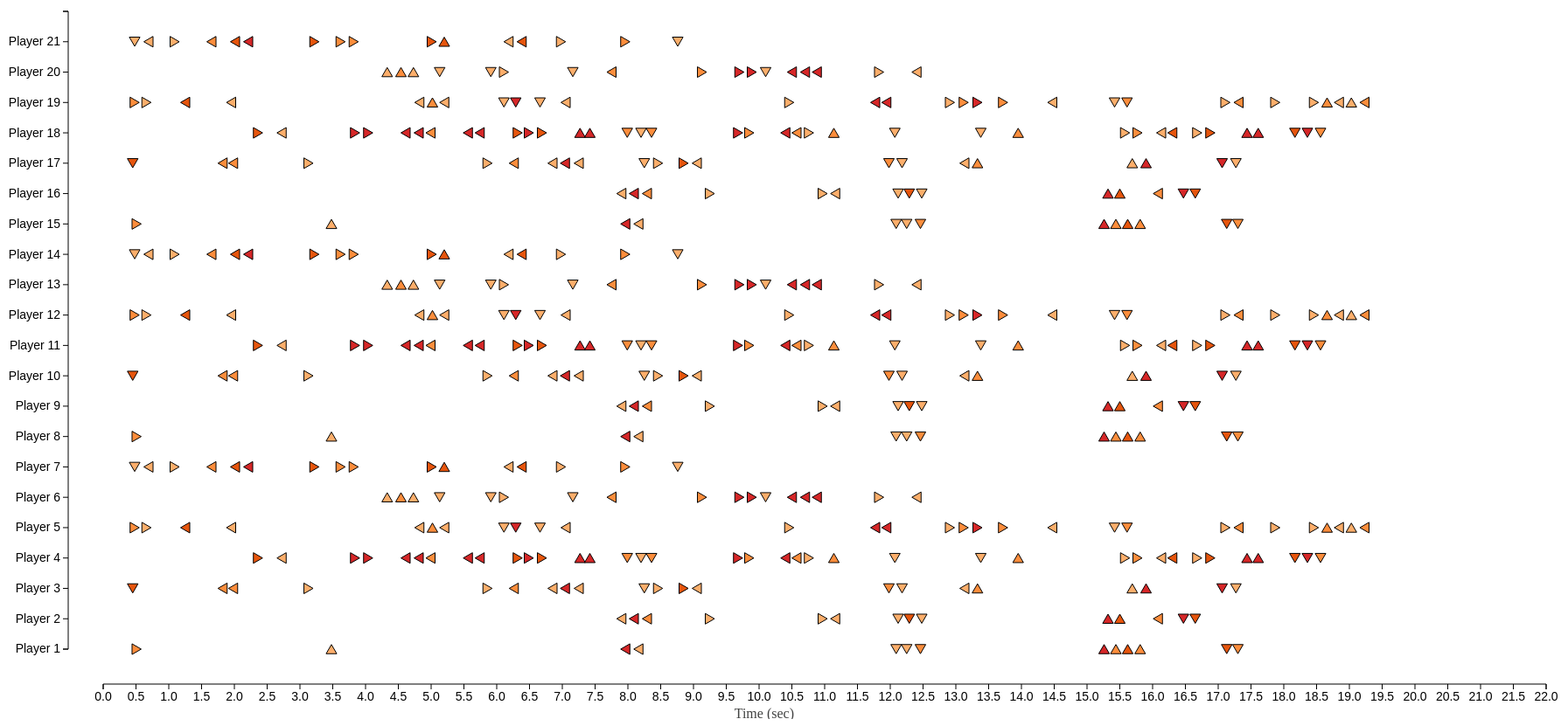
D3 v2 page, settled after 480 driven frames (8 s of simulated time); the page loaded 1 data file(s).


// ── script.js
	var w = 1800;
	var h = 850;
	var pad = 40;
	var left_pad = 110;
	var Data_url = '/SessionOutput.json';

	var tooltip = d3.select('body')
	  .append('div')
	  .attr('class', 'tooltip')
	  .style("opacity", 0);
	  
	  $( ".point" ).hover(function() {
		  $(this).attr("style","fill: Navy;");});

	var svg = d3.select("#punchcard")
	  .append("svg")
	  .attr("width", w)
	  .attr("height", h);

	//set x axis number of ticks
	var x_axis_ticks = 22;
	
	d3.json('SessionOutput.json', function(punchcard_data) {
	  var x = d3.scale.linear().domain([0, x_axis_ticks]).range([left_pad, w - pad]),
		y = d3.scale.linear().domain([punchcard_data.length, 0]).range([pad, h - pad * 2]);

      //set y axis number of ticks (number of players)
	  var sessions = [];
	  $.each(punchcard_data, function(playerIndex, player) {
		sessions.push("Player " + (playerIndex+1));
		console.log(playerIndex);	
	  });
	  var xAxis = d3.svg.axis().scale(x).orient("bottom")
		.ticks(x_axis_ticks * 1.5)

	  yAxis = d3.svg.axis().scale(y).orient("left")
		.ticks(punchcard_data.length)
		.tickFormat(function(d, i) {
		  return sessions[d];
		});

	  svg.append("g")
		.attr("class", "axis")
		.attr("transform", "translate(0, " + (h - pad) + ")")
		.call(xAxis);

	  svg.append("g")
		.attr("class", "axis")
		.attr("transform", "translate(" + (left_pad - pad) + ", 0)")
		.call(yAxis);

	  svg.append("text")
		.attr("fill", "#414241")
		.attr("text-anchor", "end")
		.attr("x", w / 2)
		.attr("y", h - 1)
		.text("Time (sec)");
		
     //Display Loading until the data are loaded from JSON
	  svg.append("text")
		.attr("class", "loading")
		.text("Loading ...")
		.attr("x", function() {
		  return w / 2;
		})
		.attr("y", function() {
		  return h / 2 - 5;
		});

	  var session_data = [];
	  $.each(punchcard_data, function(playerIndex, player) {

		$.each(player.SessionData, function(sessionIndex, val) {
		  var rotation;
		  var color_fill;
		  var intensity;

		  switch (val.direction) {
			case "UP":
			  if (val.intensity >= 4 && val.intensity <= 5.5) {
				color_fill = "#fdae6b";
			  } else if (val.intensity > 5 && val.intensity <= 7) {
				color_fill = "#fd8d3c";
			  } else if (val.intensity > 7 && val.intensity <= 9) {
				color_fill = "#e6550d";
			  } else if (val.intensity > 9) {
				color_fill = "#d62728";
			  }
			  rotation = "";
			  break;
			case "DOWN":
			  if (Math.abs(val.intensity) >= 4 && Math.abs(val.intensity) <= 5.5) {
				color_fill = "#fdae6b";
			  } else if (Math.abs(val.intensity) > 5 && Math.abs(val.intensity) <= 7) {
				color_fill = "#fd8d3c";
			  } else if (Math.abs(val.intensity) > 7 && Math.abs(val.intensity) <= 9) {
				color_fill = "#e6550d";
			  } else if (Math.abs(val.intensity) > 9) {
				color_fill = "#d62728";
			  }
			  rotation = "rotate(-180)";
			  break;
			case "LEFT":
			  if (val.intensity >= 4 && val.intensity <= 5.5) {
				color_fill = "#fdae6b";
			  } else if (val.intensity > 5 && val.intensity <= 7) {
				color_fill = "#fd8d3c";
			  } else if (val.intensity > 7 && val.intensity <= 9) {
				color_fill = "#e6550d";
			  } else if (val.intensity > 9) {
				color_fill = "#d62728";
			  }

			  rotation = "rotate(-90)";
			  break;
			case "RIGHT":
			  if (Math.abs(val.intensity) >= 4 && Math.abs(val.intensity) <= 5.5) {
				color_fill = "#fdae6b";
			  } else if (Math.abs(val.intensity) > 5 && Math.abs(val.intensity) <= 7) {
				color_fill = "#fd8d3c";
			  } else if (Math.abs(val.intensity) > 7 && Math.abs(val.intensity) <= 9) {
				color_fill = "#e6550d";
			  } else if (Math.abs(val.intensity) > 9) {
				color_fill = "#d62728";
			  }
			  rotation = "rotate(90)";
			  break;
		  }
		  session_data.push({
			x: val.time,
			y: playerIndex,
			direction: rotation,
			color_fill: color_fill,
			intensity:Math.abs(val.intensity)
		  });
		  
		});
	  });

	  svg.selectAll(".loading").remove();
	  svg.selectAll(".point")
		.data(session_data)
		.enter()
		.append("path")
		.style('cursor','auto')
		.on("mouseover", function(d, i) {
		  d3.select(this).style("fill", "#c6dbef")
		  d3.select('.tooltip')
		  tooltip.transition()
			.duration(250)
			.style("opacity", .95);
		  tooltip.html(d.x + " sec<br/>" + d.intensity.toFixed(1) +" intensity")
			.style("left", (d3.event.pageX -38) + "px")
			.style("top", (d3.event.pageY - 48) + "px");
		})
		.on("mouseout", function(d, i) {
			d3.select(this).style("fill", d.color_fill)
		  tooltip.transition()
			.duration(500)
			.style("opacity", 0);
		})
			
		.attr("class", "point")
		.attr("transform", "translate(0,0)")
		.transition()
		.duration(1000)
		.attr("d", d3.svg.symbol().type("triangle-up"))
		.style("fill", function(d) {
		  return d.color_fill;
		})
		.attr("transform", function(d) {
		  return "translate(" + x(d.x) + "," + y(d.y) + ") " + d.direction;
		});

	});


### data: SessionOutput.json
[
 {
  "SessionDate": "31/Mar/15",
  "SessionData": [
   {
    "time": 0.51,
    "direction": "RIGHT",
    "intensity": -6.785
   },
   {
    "time": 3.48,
    "direction": "UP",
    "intensity": 4.958
   },
   {
    "time": 7.96,
    "direction": "LEFT",
    "intensity": 12.37
   },
   {
    "time": 8.16,
    "direction": "LEFT",
    "intensity": 4.936
   },
   {
    "time": 12.09,
    "direction": "DOWN",
    "intensity": -4.297
   },
   {
    "time": 12.25,
    "direction": "DOWN",
    "intensity": -4.465
   },
   {
    "time": 12.46,
    "direction": "DOWN",
    "intensity": -5.857
   },
   {
    "time": 15.26,
    "direction": "UP",
    "intensity": 9.868
   },
   "... 5 more items"
  ]
 },
 {
  "SessionDate": "31/Mar/15",
  "SessionData": [
   {
    "time": 7.9,
    "direction": "LEFT",
    "intensity": 5.478
   },
   {
    "time": 8.09,
    "direction": "LEFT",
    "intensity": 9.385
   },
   {
    "time": 8.29,
    "direction": "LEFT",
    "intensity": 6.155
   },
   {
    "time": 9.25,
    "direction": "RIGHT",
    "intensity": -4.096
   },
   {
    "time": 10.97,
    "direction": "RIGHT",
    "intensity": -4.705
   },
   {
    "time": 11.16,
    "direction": "LEFT",
    "intensity": 4.244
   },
   {
    "time": 12.12,
    "direction": "DOWN",
    "intensity": -5.164
   },
   {
    "time": 12.29,
    "direction": "DOWN",
    "intensity": -8.566
   },
   "... 6 more items"
  ]
 },
 {
  "SessionDate": "31/Mar/15",
  "SessionData": [
   {
    "time": 0.45,
    "direction": "DOWN",
    "intensity": -8.557
   },
   {
    "time": 1.82,
    "direction": "LEFT",
    "intensity": 6.994
   },
   {
    "time": 1.98,
    "direction": "LEFT",
    "intensity": 6.223
   },
   {
    "time": 3.13,
    "direction": "RIGHT",
    "intensity": -4.259
   },
   {
    "time": 5.86,
    "direction": "RIGHT",
    "intensity": -4.011
   },
   {
    "time": 6.26,
    "direction": "LEFT",
    "intensity": 6.63
   },
   {
    "time": 6.85,
    "direction": "LEFT",
    "intensity": 4.037
   },
   {
    "time": 7.04,
    "direction": "LEFT",
    "intensity": 15.67
   },
   "... 13 more items"
  ]
 },
 {
  "SessionDate": "31/Mar/15",
  "SessionData": [
   {
    "time": 2.36,
    "direction": "RIGHT",
    "intensity": -8.879
   },
   {
    "time": 2.72,
    "direction": "LEFT",
    "intensity": 4.679
   },
   {
    "time": 3.84,
    "direction": "RIGHT",
    "intensity": -14.61
   },
   {
    "time": 4.04,
    "direction": "RIGHT",
    "intensity": -26.01
   },
   {
    "time": 4.61,
    "direction": "LEFT",
    "intensity": 21.6
   },
   {
    "time": 4.81,
    "direction": "LEFT",
    "intensity": 9.11
   },
   {
    "time": 4.99,
    "direction": "LEFT",
    "intensity": 5.712
   },
   {
    "time": 5.56,
    "direction": "LEFT",
    "intensity": 15.29
   },
   "... 29 more items"
  ]
 },
 {
  "SessionDate": "31/Mar/15",
  "SessionData": [
   {
    "time": 0.48,
    "direction": "RIGHT",
    "intensity": -6.951
   },
   {
    "time": 0.66,
    "direction": "RIGHT",
    "intensity": -5.256
   },
   {
    "time": 1.25,
    "direction": "LEFT",
    "intensity": 8.252
   },
   {
    "time": 1.95,
    "direction": "LEFT",
    "intensity": 5.203
   },
   {
    "time": 4.82,
    "direction": "LEFT",
    "intensity": 4.791
   },
   {
    "time": 5.02,
    "direction": "UP",
    "intensity": 5.56
   },
   {
    "time": 5.2,
    "direction": "LEFT",
    "intensity": 5.128
   },
   {
    "time": 6.11,
    "direction": "DOWN",
    "intensity": -4.632
   },
   "... 21 more items"
  ]
 },
 {
  "SessionDate": "31/Mar/15",
  "SessionData": [
   {
    "time": 4.33,
    "direction": "UP",
    "intensity": 4.271
   },
   {
    "time": 4.54,
    "direction": "UP",
    "intensity": 5.677
   },
   {
    "time": 4.73,
    "direction": "UP",
    "intensity": 4.074
   },
   {
    "time": 5.13,
    "direction": "DOWN",
    "intensity": -4.304
   },
   {
    "time": 5.91,
    "direction": "DOWN",
    "intensity": -5.005
   },
   {
    "time": 6.11,
    "direction": "RIGHT",
    "intensity": -4.315
   },
   {
    "time": 7.16,
    "direction": "DOWN",
    "intensity": -4.483
   },
   {
    "time": 7.75,
    "direction": "LEFT",
    "intensity": 6.587
   },
   "... 9 more items"
  ]
 },
 {
  "SessionDate": "31/Mar/15",
  "SessionData": [
   {
    "time": 0.48,
    "direction": "DOWN",
    "intensity": -4.503
   },
   {
    "time": 0.69,
    "direction": "LEFT",
    "intensity": 4.033
   },
   {
    "time": 1.09,
    "direction": "RIGHT",
    "intensity": -4.74
   },
   {
    "time": 1.65,
    "direction": "LEFT",
    "intensity": 6.461
   },
   {
    "time": 2.01,
    "direction": "LEFT",
    "intensity": 7.073
   },
   {
    "time": 2.21,
    "direction": "LEFT",
    "intensity": 10.72
   },
   {
    "time": 3.22,
    "direction": "RIGHT",
    "intensity": -7.174
   },
   {
    "time": 3.62,
    "direction": "RIGHT",
    "intensity": -6.146
   },
   "... 8 more items"
  ]
 },
 {
  "SessionDate": "31/Mar/15",
  "SessionData": [
   {
    "time": 0.51,
    "direction": "RIGHT",
    "intensity": -6.785
   },
   {
    "time": 3.48,
    "direction": "UP",
    "intensity": 4.958
   },
   {
    "time": 7.96,
    "direction": "LEFT",
    "intensity": 12.37
   },
   {
    "time": 8.16,
    "direction": "LEFT",
    "intensity": 4.936
   },
   {
    "time": 12.09,
    "direction": "DOWN",
    "intensity": -4.297
   },
   {
    "time": 12.25,
    "direction": "DOWN",
    "intensity": -4.465
   },
   {
    "time": 12.46,
    "direction": "DOWN",
    "intensity": -5.857
   },
   {
    "time": 15.26,
    "direction": "UP",
    "intensity": 9.868
   },
   "... 5 more items"
  ]
 },
 "... 13 more items"
]